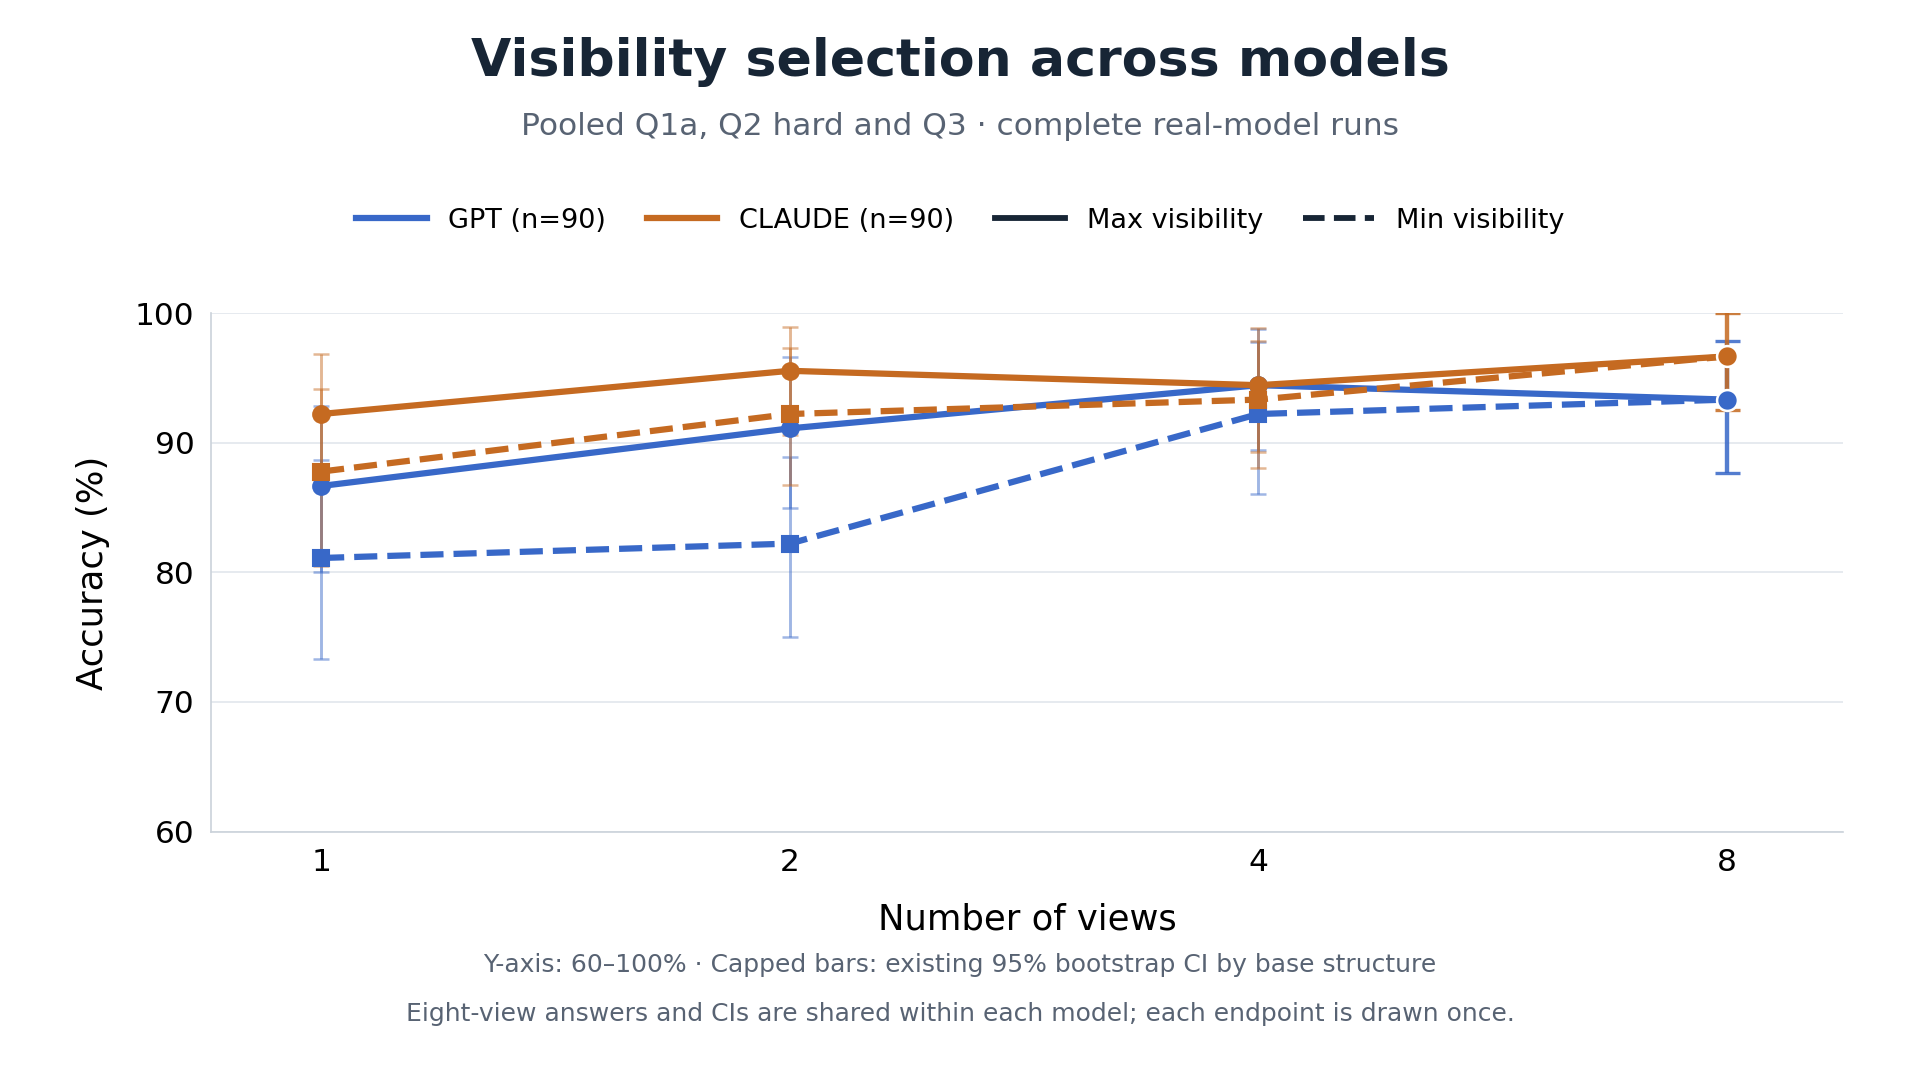

The table this chart was drawn from, first rows:
model, provider, condition, dry_run, dataset_fingerprint, config_fingerprint, panel, strategy, k, k8_shared, n, n_structures, correct, accuracy, ci_low, ci_high, invalid_count, error_count, skipped_count, mean_visibility, bootstrap_replicates, ci_method, ci_note
gpt, nexfaro, image, False, 226e0b89da1083fecb5b6e2575e9b447a136e39b…, 6989f9f73ce973767e0834fe014be90cbdd50abb…, ALL, max_visibility, 1, False, 90, 45, 78, 0.8667, 0.8, 0.9286, 0, 0, 0, 0.9971, 2000, percentile 95%; resample whole base_stru…, 
gpt, nexfaro, image, False, 226e0b89da1083fecb5b6e2575e9b447a136e39b…, 6989f9f73ce973767e0834fe014be90cbdd50abb…, ALL, max_visibility, 2, False, 90, 45, 82, 0.9111, 0.8494, 0.9663, 0, 0, 0, 0.9998, 2000, percentile 95%; resample whole base_stru…, 
gpt, nexfaro, image, False, 226e0b89da1083fecb5b6e2575e9b447a136e39b…, 6989f9f73ce973767e0834fe014be90cbdd50abb…, ALL, max_visibility, 4, False, 90, 45, 85, 0.9444, 0.8941, 0.988, 0, 0, 0, 0.9999, 2000, percentile 95%; resample whole base_stru…, 
gpt, nexfaro, image, False, 226e0b89da1083fecb5b6e2575e9b447a136e39b…, 6989f9f73ce973767e0834fe014be90cbdd50abb…, ALL, max_visibility, 8, True, 90, 45, 84, 0.9333, 0.8765, 0.9783, 0, 0, 0, 0.9999, 2000, percentile 95%; resample whole base_stru…, 
gpt, nexfaro, image, False, 226e0b89da1083fecb5b6e2575e9b447a136e39b…, 6989f9f73ce973767e0834fe014be90cbdd50abb…, ALL, min_visibility, 1, False, 90, 45, 73, 0.8111, 0.7333, 0.8864, 0, 0, 0, 0.8144, 2000, percentile 95%; resample whole base_stru…, 
gpt, nexfaro, image, False, 226e0b89da1083fecb5b6e2575e9b447a136e39b…, 6989f9f73ce973767e0834fe014be90cbdd50abb…, ALL, min_visibility, 2, False, 90, 45, 74, 0.8222, 0.75, 0.8889, 0, 0, 0, 0.9324, 2000, percentile 95%; resample whole base_stru…, 
gpt, nexfaro, image, False, 226e0b89da1083fecb5b6e2575e9b447a136e39b…, 6989f9f73ce973767e0834fe014be90cbdd50abb…, ALL, min_visibility, 4, False, 90, 45, 83, 0.9222, 0.8602, 0.9775, 0, 0, 0, 0.9901, 2000, percentile 95%; resample whole base_stru…, 
gpt, nexfaro, image, False, 226e0b89da1083fecb5b6e2575e9b447a136e39b…, 6989f9f73ce973767e0834fe014be90cbdd50abb…, ALL, min_visibility, 8, True, 90, 45, 84, 0.9333, 0.8765, 0.9783, 0, 0, 0, 0.9999, 2000, percentile 95%; resample whole base_stru…, 
claude, heju, image, False, 226e0b89da1083fecb5b6e2575e9b447a136e39b…, b8dbfbbabc7e2336a1c947d76bdce06b8317244d…, ALL, max_visibility, 1, False, 90, 45, 83, 0.9222, 0.8675, 0.9684, 0, 0, 0, 0.9971, 2000, percentile 95%; resample whole base_stru…, 
claude, heju, image, False, 226e0b89da1083fecb5b6e2575e9b447a136e39b…, b8dbfbbabc7e2336a1c947d76bdce06b8317244d…, ALL, max_visibility, 2, False, 90, 45, 86, 0.9556, 0.9059, 0.9896, 0, 0, 0, 0.9998, 2000, percentile 95%; resample whole base_stru…, 
claude, heju, image, False, 226e0b89da1083fecb5b6e2575e9b447a136e39b…, b8dbfbbabc7e2336a1c947d76bdce06b8317244d…, ALL, max_visibility, 4, False, 90, 45, 85, 0.9444, 0.8929, 0.9882, 0, 0, 0, 0.9999, 2000, percentile 95%; resample whole base_stru…, 
claude, heju, image, False, 226e0b89da1083fecb5b6e2575e9b447a136e39b…, b8dbfbbabc7e2336a1c947d76bdce06b8317244d…, ALL, max_visibility, 8, True, 90, 45, 87, 0.9667, 0.925, 1.0, 0, 0, 0, 0.9999, 2000, percentile 95%; resample whole base_stru…, 
claude, heju, image, False, 226e0b89da1083fecb5b6e2575e9b447a136e39b…, b8dbfbbabc7e2336a1c947d76bdce06b8317244d…, ALL, min_visibility, 1, False, 90, 45, 79, 0.8778, 0.8049, 0.9419, 0, 0, 0, 0.8144, 2000, percentile 95%; resample whole base_stru…, 
claude, heju, image, False, 226e0b89da1083fecb5b6e2575e9b447a136e39b…, b8dbfbbabc7e2336a1c947d76bdce06b8317244d…, ALL, min_visibility, 2, False, 90, 45, 83, 0.9222, 0.8675, 0.9734, 0, 0, 0, 0.9324, 2000, percentile 95%; resample whole base_stru…, 
claude, heju, image, False, 226e0b89da1083fecb5b6e2575e9b447a136e39b…, b8dbfbbabc7e2336a1c947d76bdce06b8317244d…, ALL, min_visibility, 4, False, 90, 45, 84, 0.9333, 0.8809, 0.9783, 0, 0, 0, 0.9901, 2000, percentile 95%; resample whole base_stru…, 
claude, heju, image, False, 226e0b89da1083fecb5b6e2575e9b447a136e39b…, b8dbfbbabc7e2336a1c947d76bdce06b8317244d…, ALL, min_visibility, 8, True, 90, 45, 87, 0.9667, 0.925, 1.0, 0, 0, 0, 0.9999, 2000, percentile 95%; resample whole base_stru…, 
